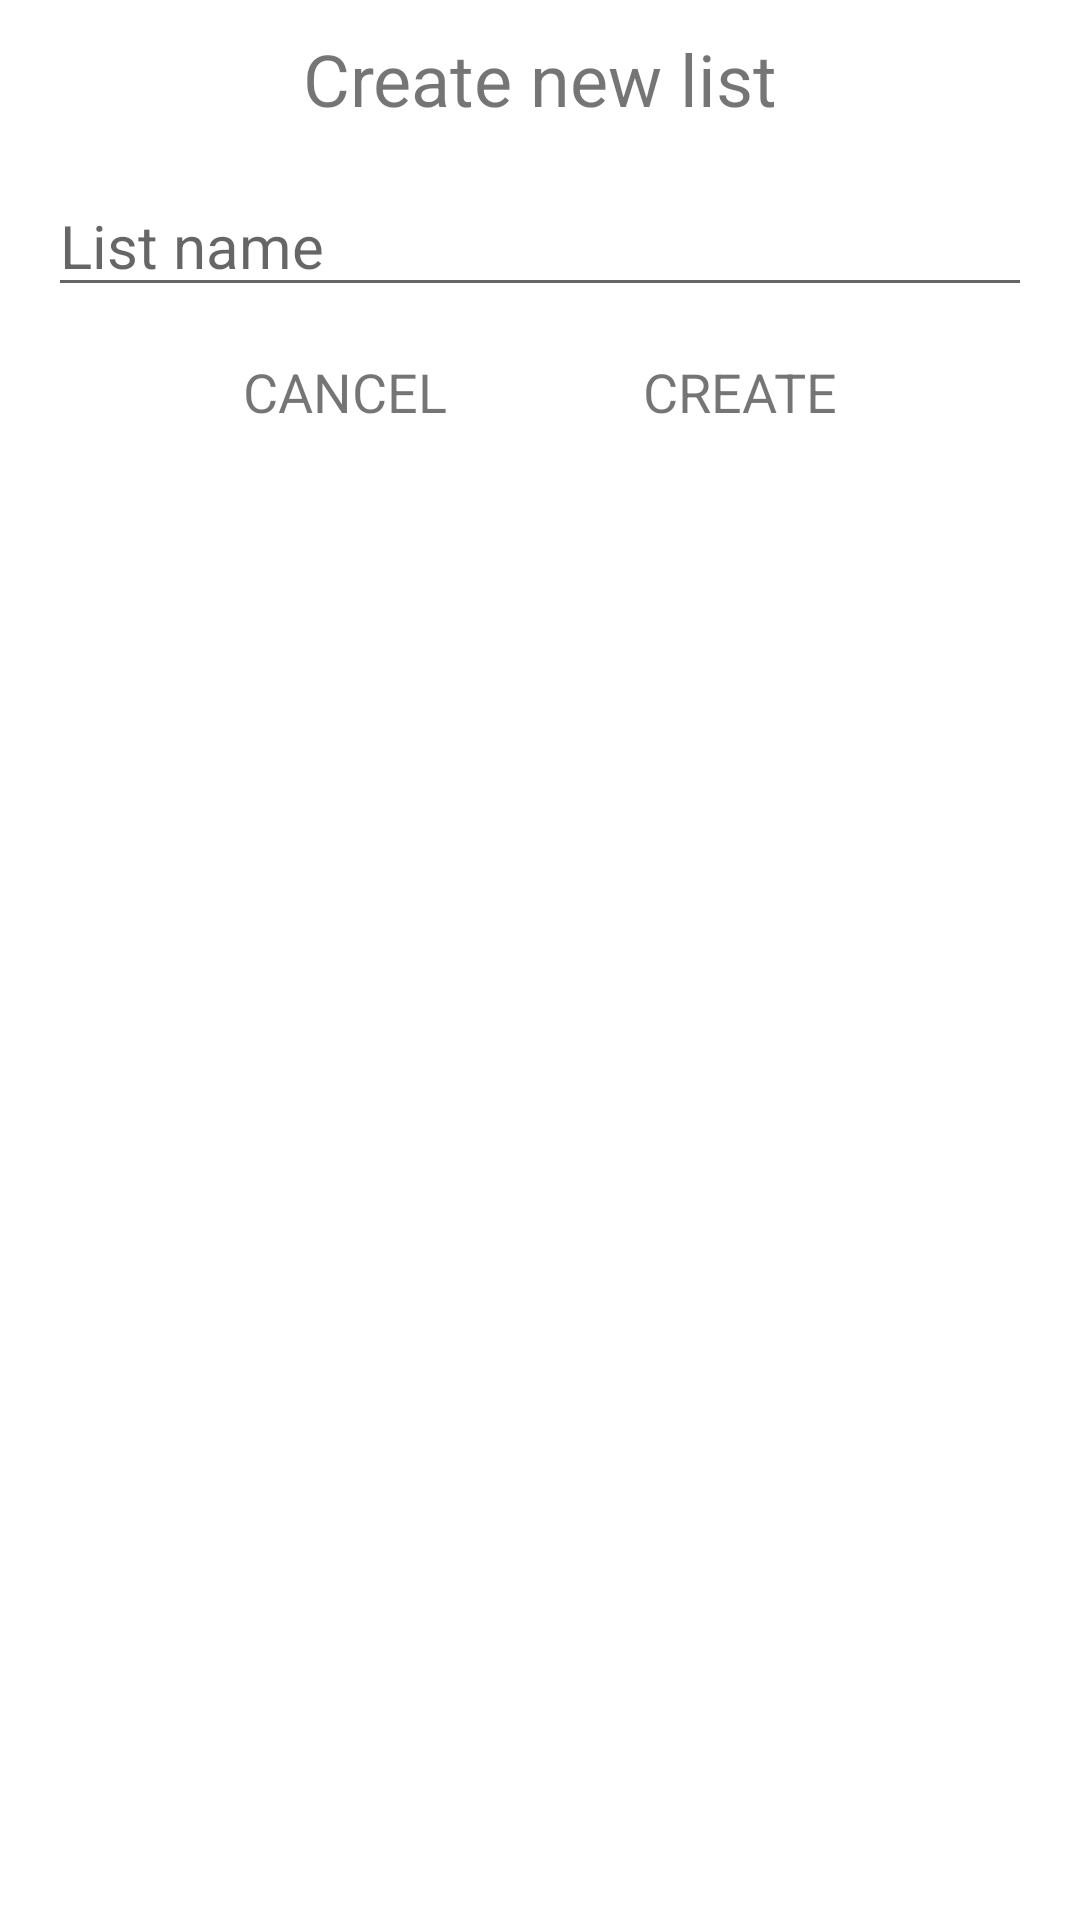

Write the Android layout XML for this screen, with the resource values it uses.
<!-- AndroidManifest.xml: application theme Theme.MakeAList -->
<!-- res/layout/dialog_create_new_list.xml -->
<?xml version="1.0" encoding="utf-8"?>
<androidx.constraintlayout.widget.ConstraintLayout xmlns:android="http://schemas.android.com/apk/res/android"
    xmlns:app="http://schemas.android.com/apk/res-auto"
    xmlns:tools="http://schemas.android.com/tools"
    android:layout_width="300dp"
    android:layout_height="wrap_content"
    android:paddingHorizontal="16dp"
    android:paddingVertical="10dp">

    <TextView
        android:id="@+id/tv_createNewListDialogTitle"
        android:layout_width="wrap_content"
        android:layout_height="wrap_content"
        android:text="Create new list"
        android:textSize="24sp"
        app:layout_constraintEnd_toEndOf="parent"
        app:layout_constraintHorizontal_bias="0.5"
        app:layout_constraintStart_toStartOf="parent"
        app:layout_constraintTop_toTopOf="parent" />

    <EditText
        android:id="@+id/et_newListName"
        android:layout_width="0dp"
        android:layout_height="wrap_content"
        android:layout_marginTop="16dp"
        android:ems="10"
        android:hint="List name"
        android:inputType="text"
        android:textSize="20sp"
        app:layout_constraintEnd_toEndOf="parent"
        app:layout_constraintHorizontal_bias="0.5"
        app:layout_constraintStart_toStartOf="parent"
        app:layout_constraintTop_toBottomOf="@+id/tv_createNewListDialogTitle" />

    <TextView
        android:id="@+id/tv_cancelNewListDialogButton"
        android:layout_width="wrap_content"
        android:layout_height="wrap_content"
        android:text="CANCEL"
        android:textSize="18sp"
        app:layout_constraintBaseline_toBaselineOf="@+id/tv_createNewListDialogButton"
        app:layout_constraintEnd_toStartOf="@+id/tv_createNewListDialogButton"
        app:layout_constraintHorizontal_bias="0.5"
        app:layout_constraintStart_toStartOf="parent" />

    <TextView
        android:id="@+id/tv_createNewListDialogButton"
        android:layout_width="wrap_content"
        android:layout_height="wrap_content"
        android:layout_marginTop="16dp"
        android:text="CREATE"
        android:textSize="18sp"
        app:layout_constraintEnd_toEndOf="parent"
        app:layout_constraintHorizontal_bias="0.5"
        app:layout_constraintStart_toEndOf="@+id/tv_cancelNewListDialogButton"
        app:layout_constraintTop_toBottomOf="@+id/et_newListName" />

</androidx.constraintlayout.widget.ConstraintLayout>
<!-- resources referenced by this layout -->
<resources>
  <style name="Theme.MakeAList" parent="Theme.MaterialComponents.DayNight.DarkActionBar">
          
          <item name="colorPrimary">@color/blue_144c90</item>
          <item name="colorPrimaryVariant">@color/blue_144c90</item>
          <item name="colorOnPrimary">@color/white</item>
          
          <item name="colorSecondary">@color/blue_144c90</item>
          <item name="colorSecondaryVariant">@color/teal_700</item>
          <item name="colorOnSecondary">@color/black</item>
          
          <item name="android:statusBarColor" tools:targetApi="l">?attr/colorPrimaryVariant</item>
          
      </style>
  <color name="blue_144c90">#144c90</color>
  <color name="white">#FFFFFFFF</color>
  <color name="teal_700">#FF018786</color>
  <color name="black">#FF000000</color>
</resources>
